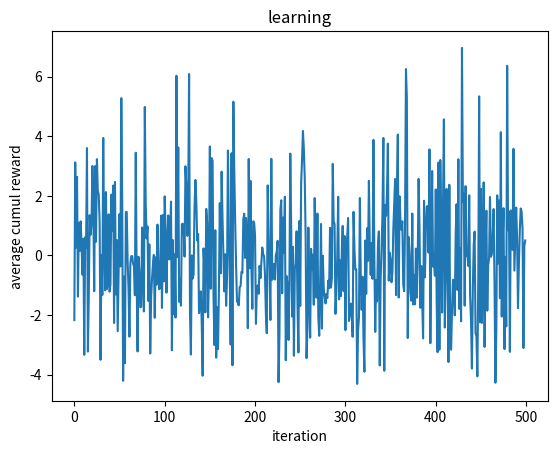

Write the Python code that produced this figure.
# -*- coding: utf-8 -*-
"""Untitled149.ipynb

Automatically generated by Colaboratory.

Original file is located at
    https://colab.research.google.com/<link-removed>
"""

class environment:
  def __init__(self, states = None):
    if states:
      self.states = states
    else:
      self.states = []
      for i in range(10):
        for j in range(10):
          self.states.append((i, j))
    self.state = (4, 4) 
    self.target = (8, 8)


  def reset(self):
    self.state = (np.random.randint(0, 10), np.random.randint(0, 10))


  def step(self, action):
    s_old = self.state
    if action == 'up':
      self.state = (s_old[0] + 1, s_old[1])
    elif action == 'down':
      self.state = (s_old[0] - 1, s_old[1])
    elif action == 'left':
      self.state = (s_old[0], s_old[1] - 1)
    else:
      self.state = (s_old[0], s_old[1] + 1)
    s = self.state
    r = - ((s[0] - s_old[0]) ** 2 + (s[1] - s_old[1]) ** 2) ** 0.5
    #Если агент выходит за пределы или достигает таргета
    if s not in self.states:
      r = -4
      s = 'out of boundary'
    elif s == self.target:
      r = 100
      s = 'target'
    return s, r

class agent:
  def __init__(self, env_states=None, policy=None, actions=None):
    if actions:
      self.actions = actions
    else:
      self.actions = ["up", "down", "left", "right"]
    if not policy: 
      self.policy = {}
      for state in env_states:
        self.policy[state] = {}
        for act in self.actions:
          self.policy[state][act] = 1 / 4
    else:
      self.policy = policy

import numpy as np

N = 200
M = 25
average_raward_for_session = []
env = environment()
agent_ = agent(env_states=env.states)


#Обучается на 50 итерациях
for iter in range(500):
  #Проигрывание N = 200 сессий
  history = []
  cumulative_rewars = []
  for epoch in range(N):
    R = 0
    epoch_history = []
    env.reset()
    state = env.state

    #Выбор начального действия
    action = None
    prob_choice = np.random.random()
    cumulative_prob = 0
    for act in agent_.actions:
      cumulative_prob += agent_.policy[state][act]
      if prob_choice <= cumulative_prob: action = act

    max_length_of_episode = 200
    length_of_episode = 0
    while True:
      if length_of_episode > max_length_of_episode: break
      state, r = env.step(action)
      if state == 'out of boundary' or state == 'target':
        R += r
        break

      #Выбор действия
      if np.random.random() < 0:
        action = np.random.choice(agent_.actions)
      else:
        action = None
        prob_choice = np.random.random()
        cumulative_prob = 0
        for act in agent_.actions:
          cumulative_prob += agent_.policy[state][act]
          if prob_choice <= cumulative_prob: action = act
      R += r
      epoch_history.append((state, action))
      length_of_episode += 1
    cumulative_rewars.append((R, epoch))
    history.append(epoch_history)
  
  #Выбор M = 25 лучших сессий
  cumulative_rewars = sorted(cumulative_rewars, key=lambda x: x[0])
  best_sessions = cumulative_rewars[-M:]
  best_state_action = [history[x[1]] for x in best_sessions]
  best_state_action = sum(best_state_action, [])
  #print(history[0])

  #Обновление стратегии
  env_states = env.states
  for state in env_states:
    actions_in_state = [pair[1] for pair in best_state_action if pair[0] == state]
    for act in agent_.actions:
      if len(actions_in_state) != 0:
        agent_.policy[state][act] = len(list(filter(lambda x: x==act, actions_in_state))) / len(actions_in_state)

  average_reward = sum([x[0] for x in cumulative_rewars]) / len(cumulative_rewars)
  average_raward_for_session.append(average_reward)
  if (iter + 1) % 25 == 4:
    print("done: ", (iter + 1) / 50, "with reward:", average_reward)

import matplotlib.pyplot as plt

plt.plot(average_raward_for_session)
plt.title("learning")
plt.xlabel('iteration')
plt.ylabel('average cumul reward')
None

np.random.choice(["up", "down", "left", "right"])